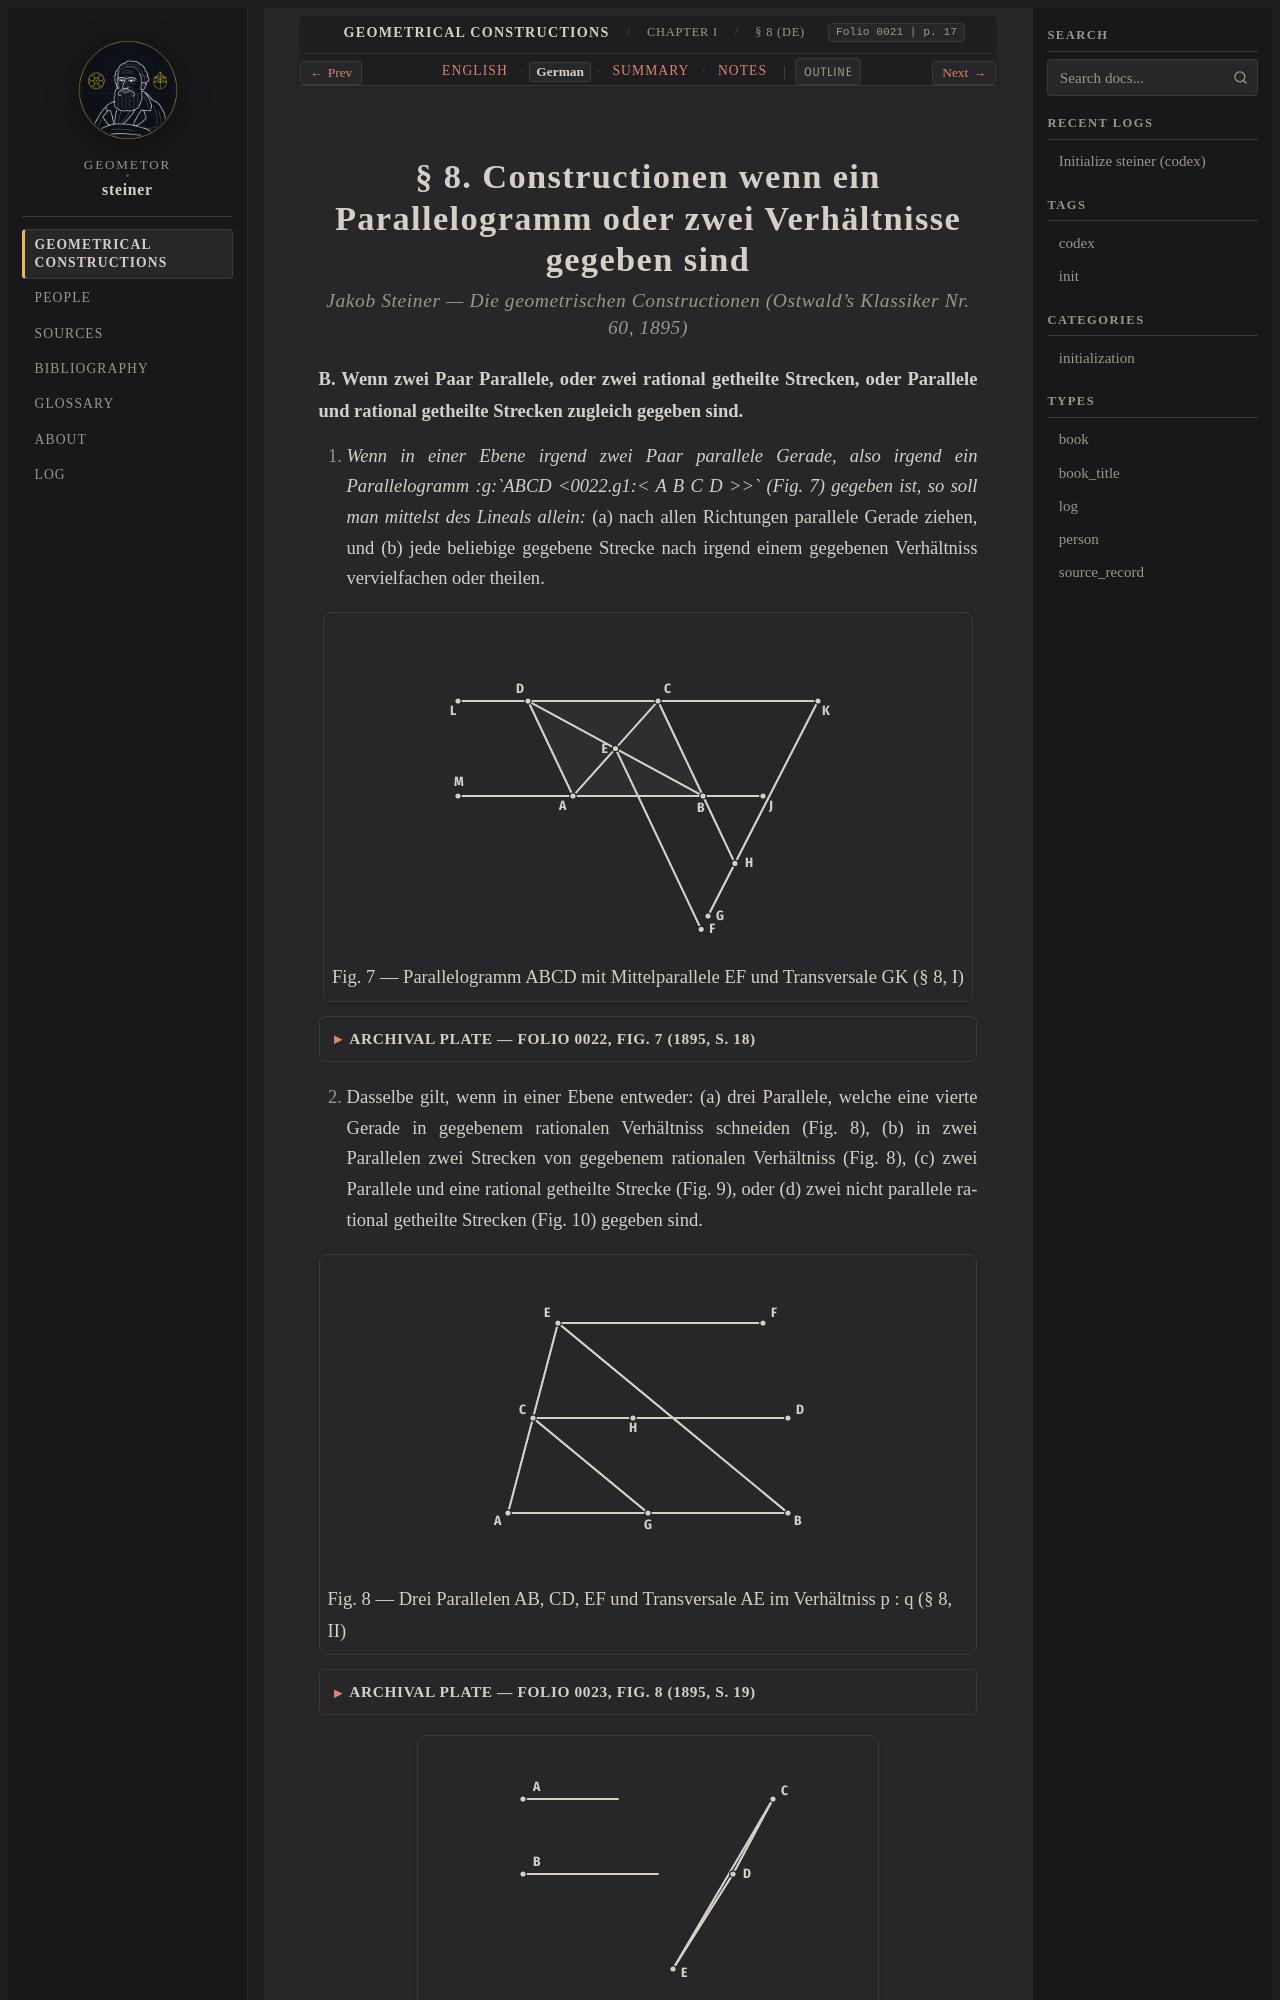

repository: geometor/steiner · page: constructionen_1833/chapter_01/sec_08/de.html · generator: sphinx

:layout: book
:canonical_id: § 8
:breadcrumb_title: § 8 (DE)
:order: 6
:folio: 0021
:track_label: German
:tracks: English: index | German: de | Summary: summary | Notes: notes
:title: § 8. Constructionen wenn ein Parallelogramm oder zwei Verhältnisse gegeben sind

.. folio:: 0021
   :page: 17
